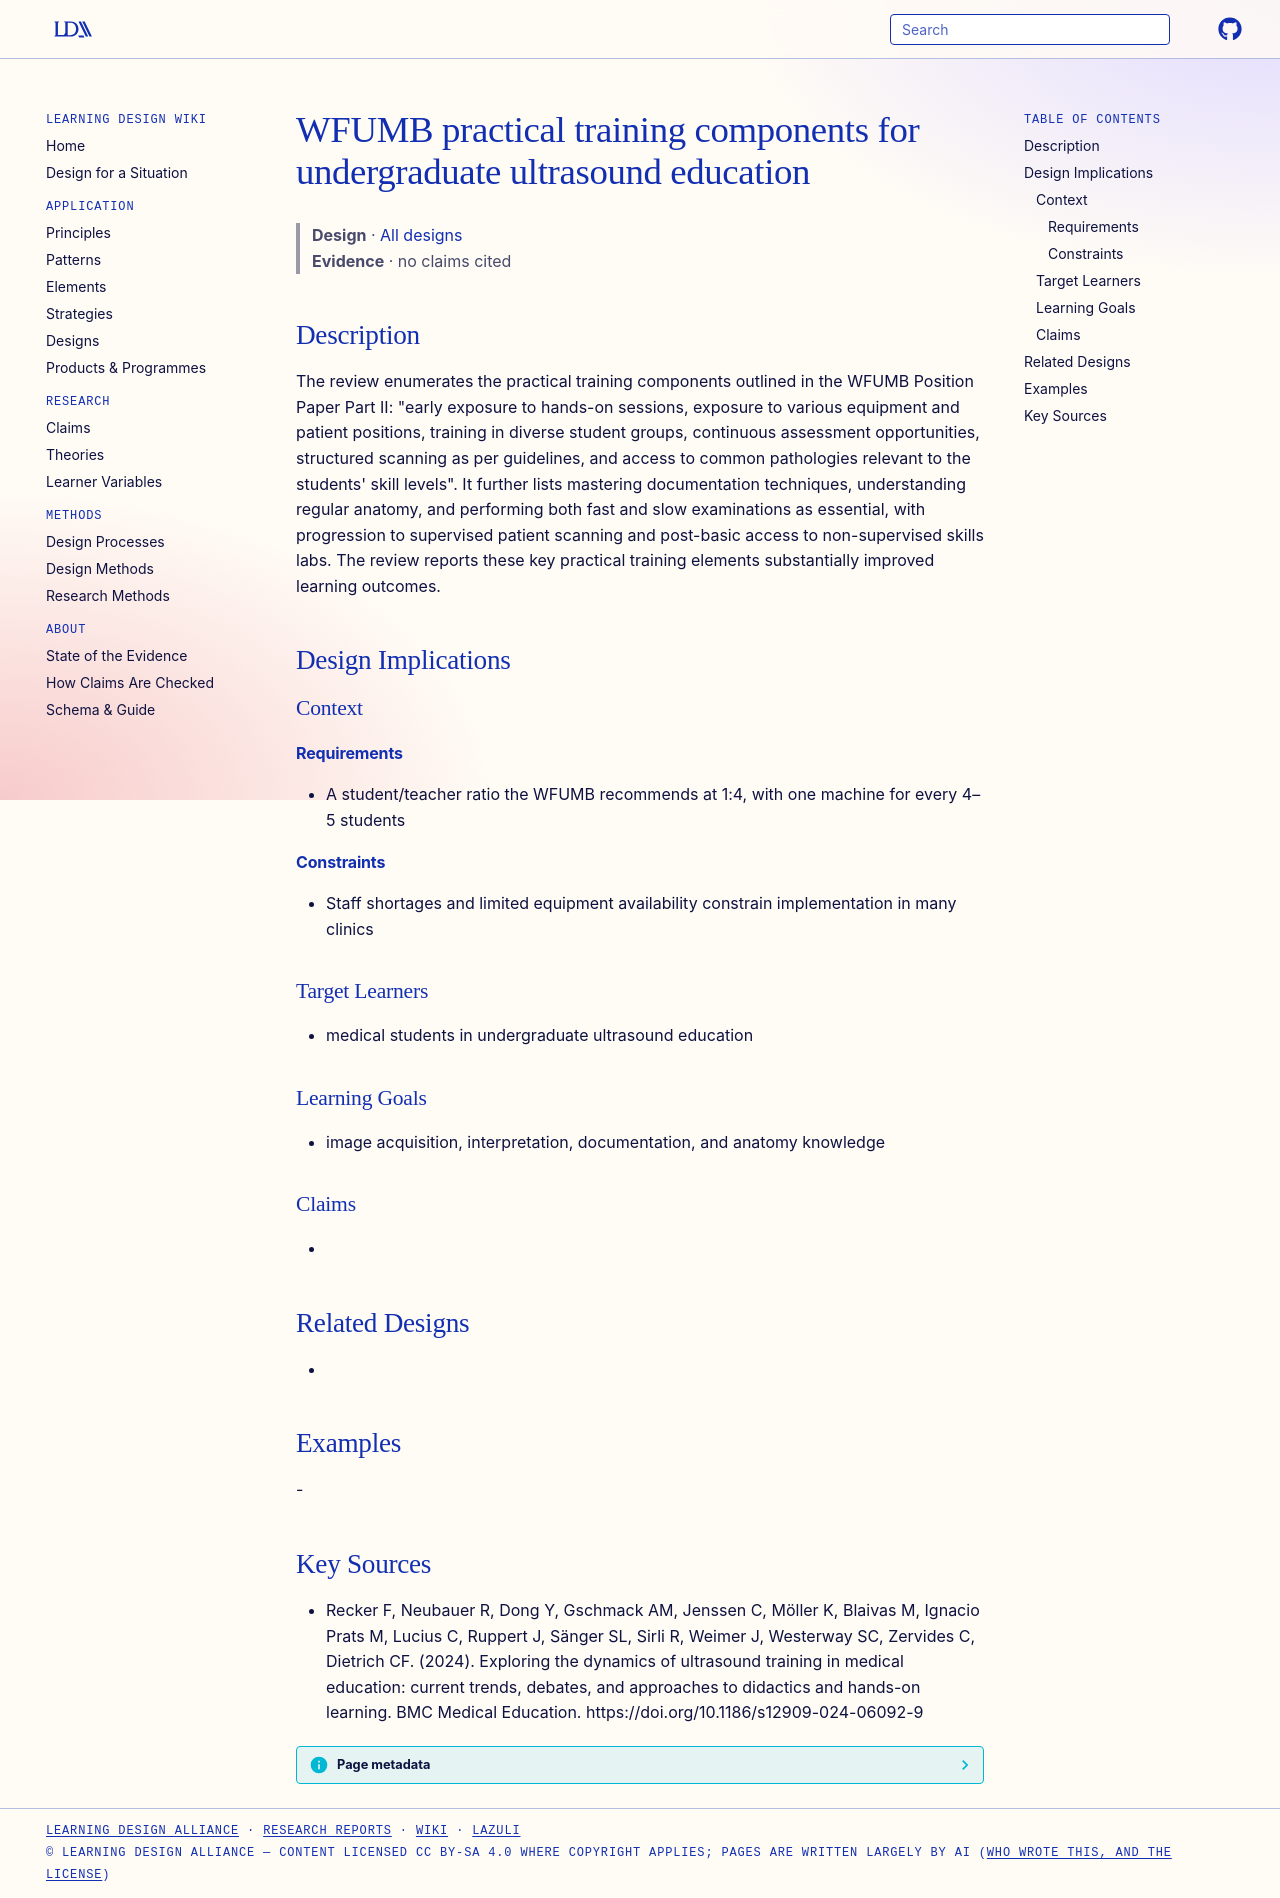

repository: Learning-Design-Alliance/learning-wiki · page: designs/wfumb-practical-training-components/index.html · generator: mkdocs

---
type: design
id: wfumb-practical-training-components
title: WFUMB practical training components for undergraduate ultrasound education
description: "The review enumerates the practical training components outlined in the WFUMB Position Paper Part II: \"early exposure to hands-on sessions, exposure to various equipment and patient positions, training in diverse stud..."
status: review
generated:
  by: "process:settle-candidates"
  at: 2026-11-07
sources:
  - id: recker-f-2024
    resource: "https://doi.org/10.1186/s12909-024-06092-9"
    title: "Recker F, Neubauer R, Dong Y, Gschmack AM, Jenssen C, Möller K, Blaivas M, Ignacio Prats M, Lucius C, Ruppert J, Sänger SL, Sirli R, Weimer J, Westerway SC, Zervides C, Dietrich CF. (2024). Exploring the dynamics of ultrasound training in medical education: current trends, debates, and approaches to didactics and hands-on learning. BMC Medical Education. https://doi.org/10.1186/s12909-024-06092-9"
    author: Recker F, Neubauer R, Dong Y, Gschmack AM, Jenssen C, Möller K, Blaivas M, Ignacio Prats M, Lucius C, Ruppert J, Sänger SL, Sirli R, Weimer J, Westerway SC, Zervides C, Dietrich CF
---

# WFUMB practical training components for undergraduate ultrasound education

> **Design** · [All designs](index.md)
> **Evidence** · no claims cited

## Description
The review enumerates the practical training components outlined in the WFUMB Position Paper Part II: "early exposure to hands-on sessions, exposure to various equipment and patient positions, training in diverse student groups, continuous assessment opportunities, structured scanning as per guidelines, and access to common pathologies relevant to the students' skill levels". It further lists mastering documentation techniques, understanding regular anatomy, and performing both fast and slow examinations as essential, with progression to supervised patient scanning and post-basic access to non-supervised skills labs. The review reports these key practical training elements substantially improved learning outcomes.

## Design Implications

### Context
#### Requirements
- A student/teacher ratio the WFUMB recommends at 1:4, with one machine for every 4–5 students
#### Constraints
- Staff shortages and limited equipment availability constrain implementation in many clinics

### Target Learners
- medical students in undergraduate ultrasound education

### Learning Goals
- image acquisition, interpretation, documentation, and anatomy knowledge

### Claims
- 

## Related Designs
- 

## Examples
-

## Key Sources
- Recker F, Neubauer R, Dong Y, Gschmack AM, Jenssen C, Möller K, Blaivas M, Ignacio Prats M, Lucius C, Ruppert J, Sänger SL, Sirli R, Weimer J, Westerway SC, Zervides C, Dietrich CF. (2024). Exploring the dynamics of ultrasound training in medical education: current trends, debates, and approaches to didactics and hands-on learning. BMC Medical Education. https://doi.org/10.1186/s12909-024-06092-9
